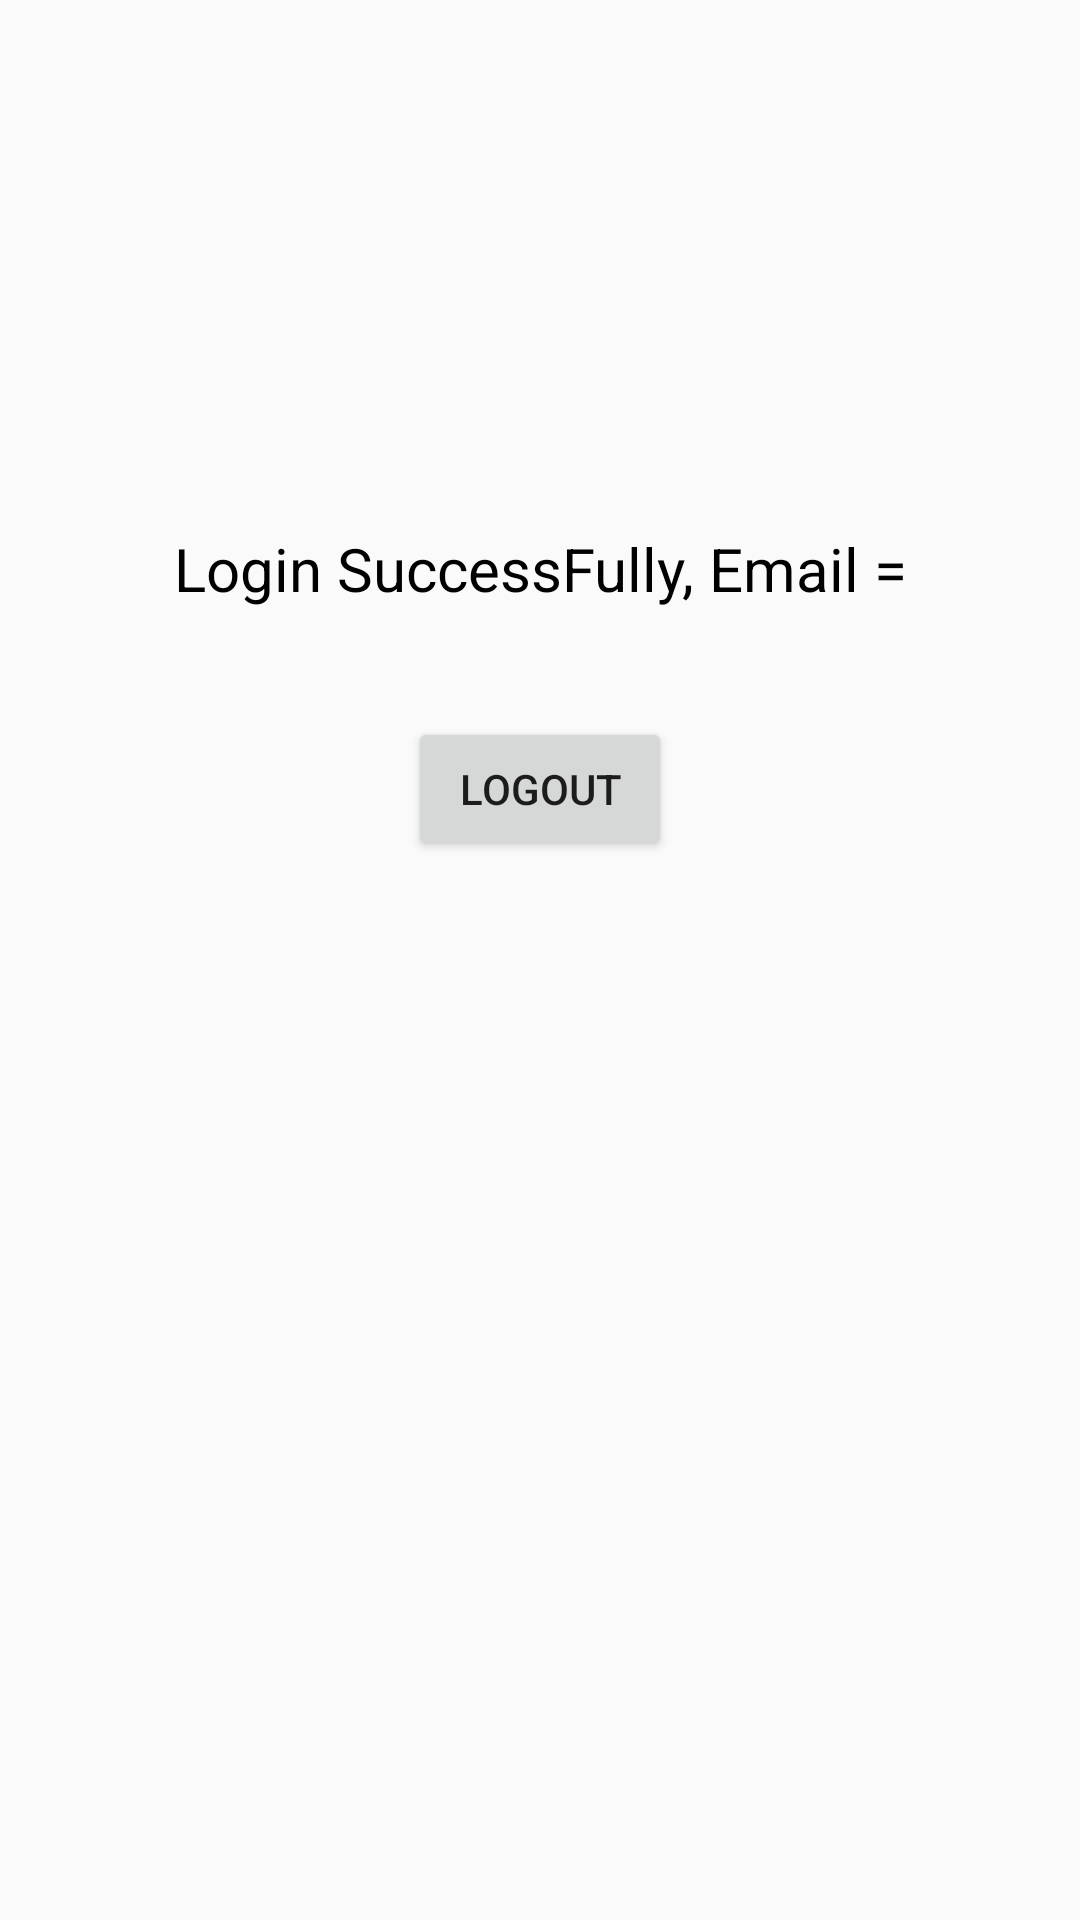

The Android layout XML behind this screen, and the referenced resources:
<!-- AndroidManifest.xml: application theme AppTheme -->
<!-- res/layout/activity_dashboard.xml -->
<?xml version="1.0" encoding="utf-8"?>
<RelativeLayout xmlns:android="http://schemas.android.com/apk/res/android"
    xmlns:tools="http://schemas.android.com/tools"
    android:id="@+id/activity_dashboard"
    android:layout_width="match_parent"
    android:layout_height="match_parent"
    tools:context=".DashboardActivity">


    <TextView
        android:text="Login SuccessFully, Email ="
        android:layout_width="wrap_content"
        android:layout_height="wrap_content"
        android:gravity="center"
        android:textSize="20dp"
        android:textColor="#000"
        android:id="@+id/textView1"
        android:layout_alignParentTop="true"
        android:layout_centerHorizontal="true"
        android:layout_marginTop="176dp" />

    <Button
        android:text="LOGOUT"
        android:layout_width="wrap_content"
        android:layout_height="wrap_content"
        android:layout_below="@+id/textView1"
        android:layout_centerHorizontal="true"
        android:layout_marginTop="36dp"
        android:id="@+id/button1" />

</RelativeLayout>
<!-- resources referenced by this layout -->
<resources>
  <style name="AppTheme" parent="Theme.AppCompat.Light.DarkActionBar">
          
          <item name="colorPrimary">@color/colorPrimary</item>
          <item name="colorPrimaryDark">@color/colorPrimaryDark</item>
          <item name="colorAccent">@color/colorAccent</item>
      </style>
  <color name="colorPrimary">#008577</color>
  <color name="colorPrimaryDark">#00574B</color>
  <color name="colorAccent">#D81B60</color>
</resources>
